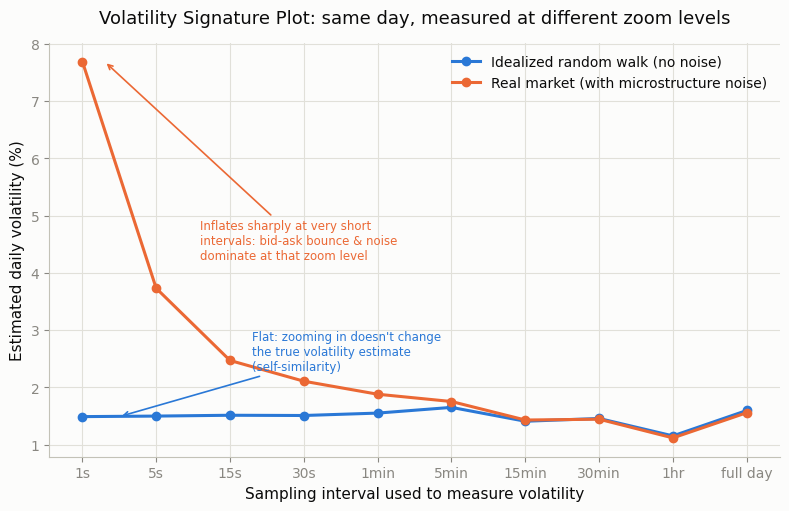

Reproduce this figure in Python. (Note: this script raises an exception after producing the figure.)
import numpy as np
import matplotlib.pyplot as plt
import matplotlib.font_manager as fm

rng = np.random.default_rng(7)

# --- Simulate one trading day at 1-second resolution ---
N_FINE = 23400          # ~6.5 hour trading day, 1-second bars
DAILY_VOL = 0.015       # true daily return volatility ~1.5%
sigma_fine = DAILY_VOL / np.sqrt(N_FINE)

true_log_returns = rng.normal(0, sigma_fine, N_FINE)
true_log_price = np.cumsum(true_log_returns)   # pure random walk, no noise

# --- Microstructure noise: bid-ask bounce-style iid noise on TOP of the true price ---
NOISE_STD = 0.00035     # ~3.5 bps per observation -- small, but constant regardless of Δt
noise = rng.normal(0, NOISE_STD, N_FINE)
observed_log_price = true_log_price + noise

# --- Sampling intervals to test (in seconds) ---
intervals_sec = [1, 5, 15, 30, 60, 300, 900, 1800, 3600, N_FINE]
labels = ["1s", "5s", "15s", "30s", "1min", "5min", "15min", "30min", "1hr", "full day"]

def realized_vol(path, step):
    sampled = path[::step]
    if sampled[-1] != path[-1]:
        sampled = np.append(sampled, path[-1])
    rets = np.diff(sampled)
    rv = np.sum(rets**2)          # realized variance for the day
    return np.sqrt(rv) * 100      # as a % daily vol estimate

vol_true = [realized_vol(true_log_price, s) for s in intervals_sec]
vol_noisy = [realized_vol(observed_log_price, s) for s in intervals_sec]

# --- Plot, styled per project palette ---
plt.rcParams["font.family"] = "DejaVu Sans"
fig, ax = plt.subplots(figsize=(8, 5.2), dpi=160)
fig.patch.set_facecolor("#fcfcfb")
ax.set_facecolor("#fcfcfb")

x = np.arange(len(intervals_sec))
ax.plot(x, vol_true, marker="o", color="#2a78d6", linewidth=2.2, label="Idealized random walk (no noise)")
ax.plot(x, vol_noisy, marker="o", color="#eb6834", linewidth=2.2, label="Real market (with microstructure noise)")

ax.set_xticks(x)
ax.set_xticklabels(labels, rotation=0, color="#52514e")
ax.invert_xaxis()  # finest sampling on the right, coarsest on the left -> zoom-in reads left-to-right... actually keep natural
ax.invert_xaxis()  # undo: keep left=finest (1s) to right=full day, natural reading order

ax.set_ylabel("Estimated daily volatility (%)", color="#0b0b0b", fontsize=11)
ax.set_xlabel("Sampling interval used to measure volatility", color="#0b0b0b", fontsize=11)
ax.set_title("Volatility Signature Plot: same day, measured at different zoom levels", color="#0b0b0b", fontsize=13, pad=14)

ax.grid(True, color="#e1e0d9", linewidth=0.8)
ax.spines["top"].set_visible(False)
ax.spines["right"].set_visible(False)
ax.spines["left"].set_color("#c3c2b7")
ax.spines["bottom"].set_color("#c3c2b7")
ax.tick_params(colors="#898781")

ax.legend(frameon=False, loc="upper right", fontsize=10, labelcolor="#0b0b0b")

ax.annotate("Flat: zooming in doesn't change\nthe true volatility estimate\n(self-similarity)",
            xy=(0.5, vol_true[0]), xytext=(2.3, vol_true[0]*1.55),
            fontsize=8.5, color="#2a78d6",
            arrowprops=dict(arrowstyle="->", color="#2a78d6", lw=1.2))

ax.annotate("Inflates sharply at very short\nintervals: bid-ask bounce & noise\ndominate at that zoom level",
            xy=(0.3, vol_noisy[0]), xytext=(1.6, vol_noisy[0]*0.55),
            fontsize=8.5, color="#eb6834",
            arrowprops=dict(arrowstyle="->", color="#eb6834", lw=1.2))

plt.tight_layout()
plt.savefig("/home/claude/quant-roadmap/unit2/signature_plot.png", facecolor=fig.get_facecolor())
print("true (no noise):", [round(v,3) for v in vol_true])
print("noisy (real-market-like):", [round(v,3) for v in vol_noisy])
